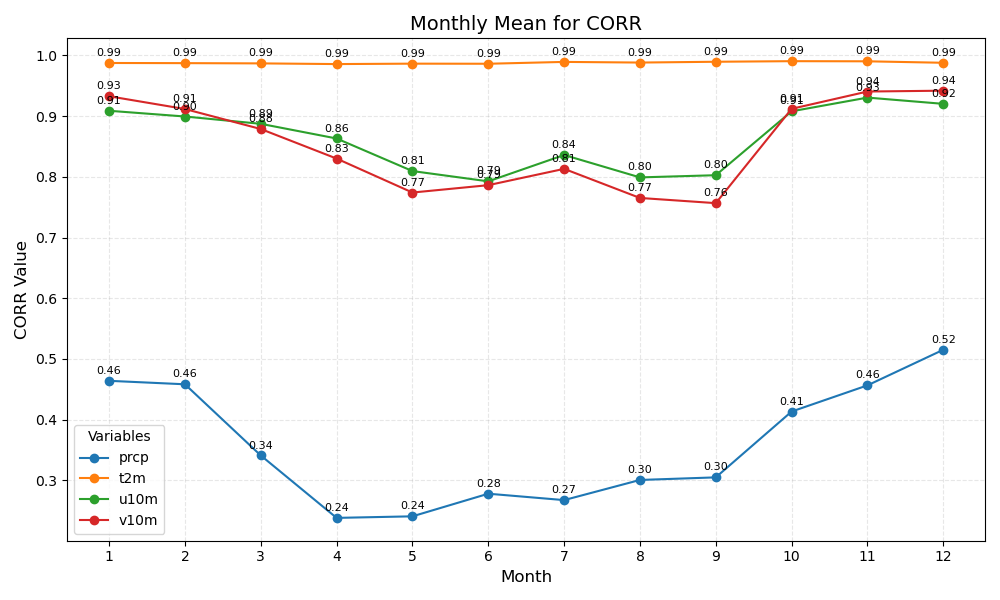

Data behind this chart, as committed beside it:
month	prcp	t2m	u10m	v10m
1	0.46	0.99	0.91	0.93
2	0.46	0.99	0.90	0.91
3	0.34	0.99	0.89	0.88
4	0.24	0.99	0.86	0.83
5	0.24	0.99	0.81	0.77
6	0.28	0.99	0.79	0.79
7	0.27	0.99	0.84	0.81
8	0.30	0.99	0.80	0.77
9	0.30	0.99	0.80	0.76
10	0.41	0.99	0.91	0.91
11	0.46	0.99	0.93	0.94
12	0.52	0.99	0.92	0.94
